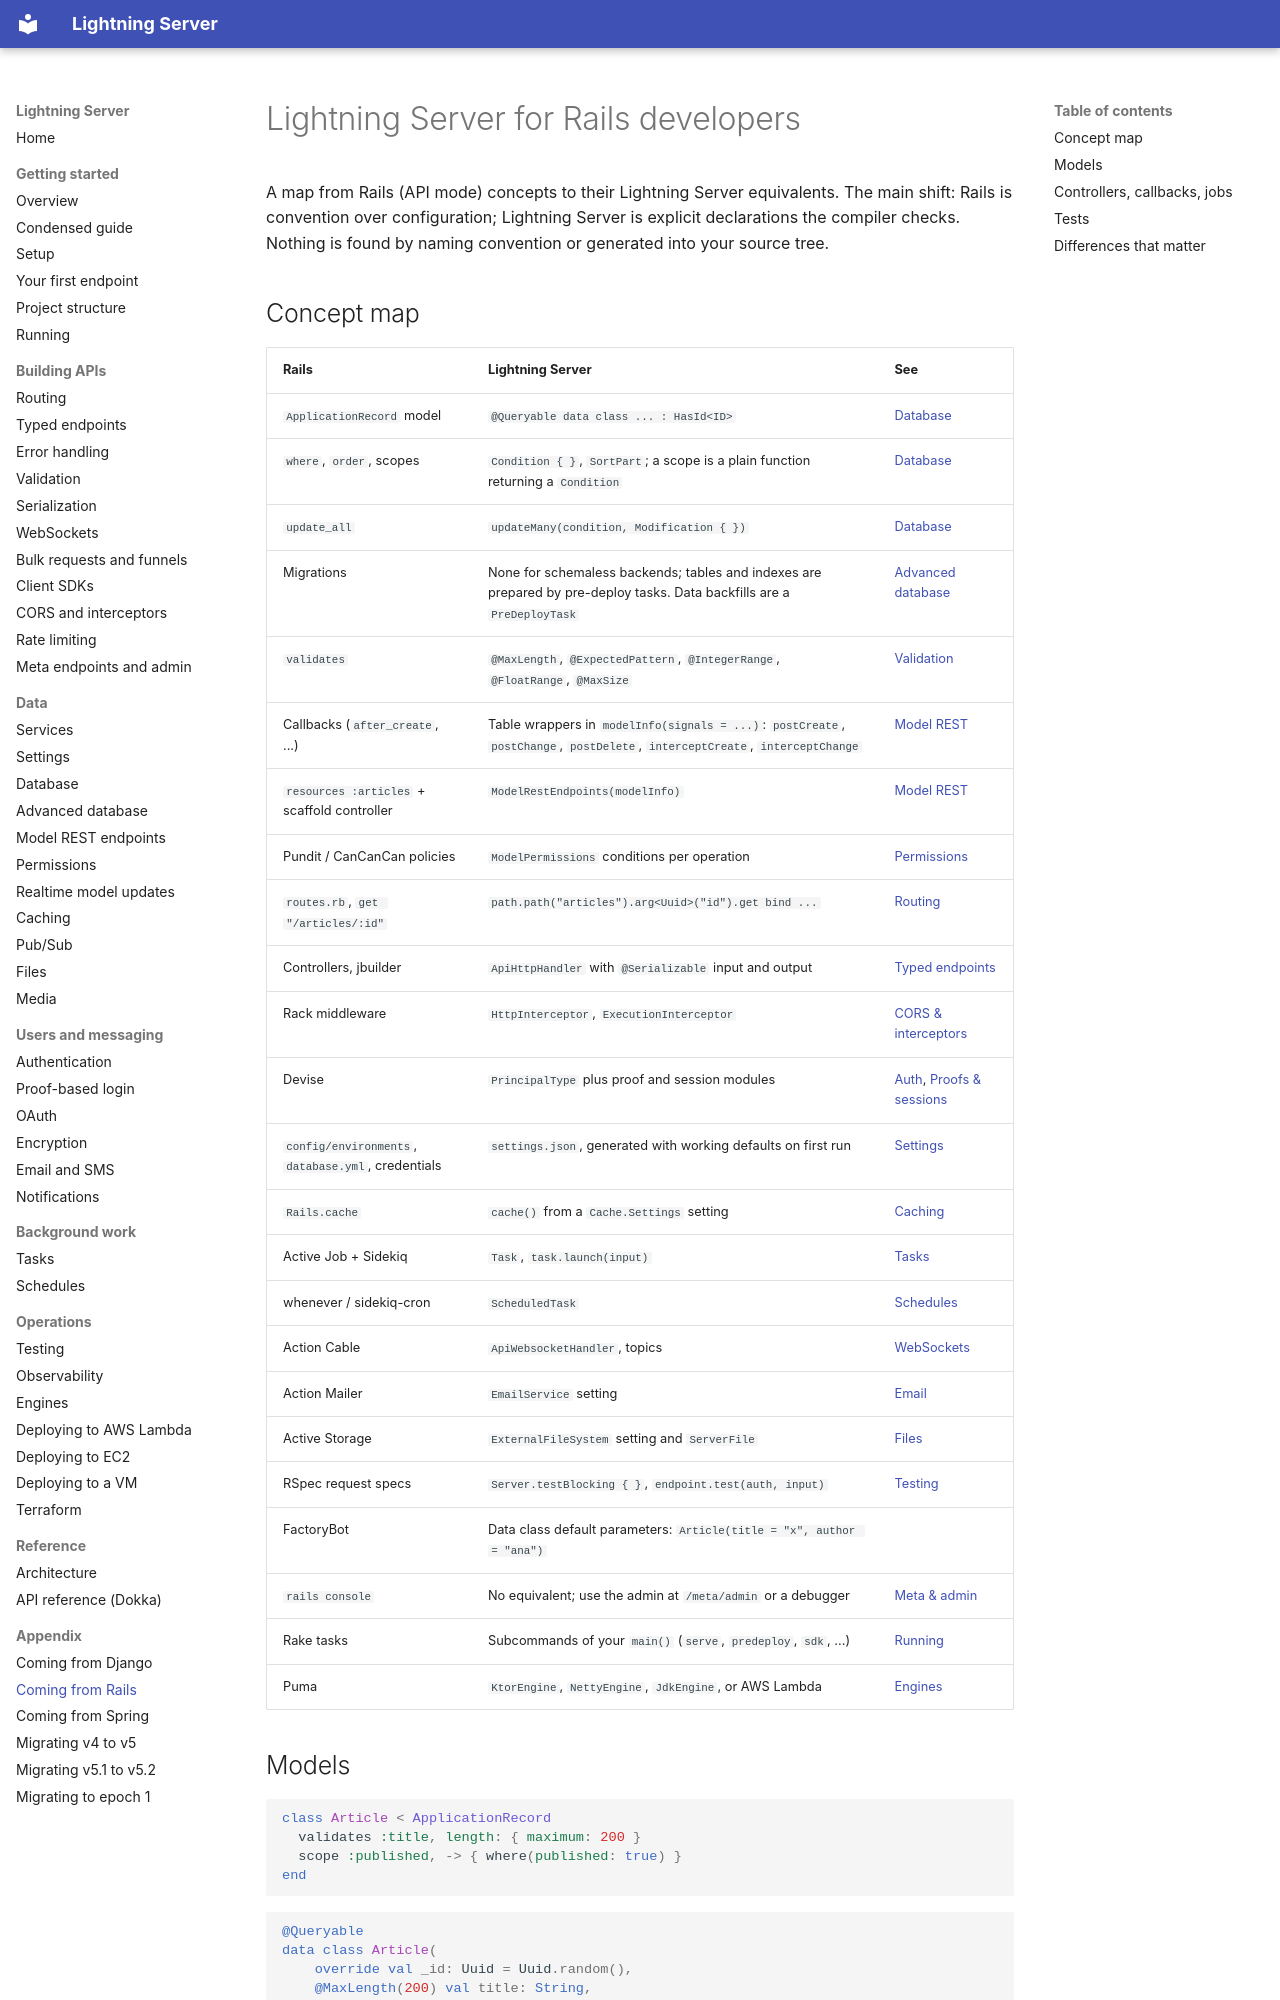

repository: lightningkite/lightning-server · page: appendix/vs-rails/index.html · generator: mkdocs

# Lightning Server for Rails developers

A map from Rails (API mode) concepts to their Lightning Server equivalents.  The main shift: Rails is convention
over configuration; Lightning Server is explicit declarations the compiler checks.  Nothing is found by naming
convention or generated into your source tree.

## Concept map

| Rails | Lightning Server | See |
|---|---|---|
| `ApplicationRecord` model | `@Queryable data class ... : HasId<ID>` | [Database](../database.md) |
| `where`, `order`, scopes | `Condition { }`, `SortPart`; a scope is a plain function returning a `Condition` | [Database](../database.md) |
| `update_all` | `updateMany(condition, Modification { })` | [Database](../database.md) |
| Migrations | None for schemaless backends; tables and indexes are prepared by pre-deploy tasks.  Data backfills are a `PreDeployTask` | [Advanced database](../advanced-database.md) |
| `validates` | `@MaxLength`, `@ExpectedPattern`, `@IntegerRange`, `@FloatRange`, `@MaxSize` | [Validation](../validation.md) |
| Callbacks (`after_create`, ...) | Table wrappers in `modelInfo(signals = ...)`: `postCreate`, `postChange`, `postDelete`, `interceptCreate`, `interceptChange` | [Model REST](../model-rest.md) |
| `resources :articles` + scaffold controller | `ModelRestEndpoints(modelInfo)` | [Model REST](../model-rest.md) |
| Pundit / CanCanCan policies | `ModelPermissions` conditions per operation | [Permissions](../permissions.md) |
| `routes.rb`, `get "/articles/:id"` | `path.path("articles").arg<Uuid>("id").get bind ...` | [Routing](../routing.md) |
| Controllers, jbuilder | `ApiHttpHandler` with `@Serializable` input and output | [Typed endpoints](../typed-endpoints.md) |
| Rack middleware | `HttpInterceptor`, `ExecutionInterceptor` | [CORS & interceptors](../cors-interceptors.md) |
| Devise | `PrincipalType` plus proof and session modules | [Auth](../auth.md), [Proofs & sessions](../proof-session.md) |
| `config/environments`, `database.yml`, credentials | `settings.json`, generated with working defaults on first run | [Settings](../settings.md) |
| `Rails.cache` | `cache()` from a `Cache.Settings` setting | [Caching](../caching.md) |
| Active Job + Sidekiq | `Task`, `task.launch(input)` | [Tasks](../tasks.md) |
| whenever / sidekiq-cron | `ScheduledTask` | [Schedules](../schedules.md) |
| Action Cable | `ApiWebsocketHandler`, topics | [WebSockets](../websockets.md) |
| Action Mailer | `EmailService` setting | [Email](../email.md) |
| Active Storage | `ExternalFileSystem` setting and `ServerFile` | [Files](../files.md) |
| RSpec request specs | `Server.testBlocking { }`, `endpoint.test(auth, input)` | [Testing](../testing.md) |
| FactoryBot | Data class default parameters: `Article(title = "x", author = "ana")` | |
| `rails console` | No equivalent; use the admin at `/meta/admin` or a debugger | [Meta & admin](../meta-admin.md) |
| Rake tasks | Subcommands of your `main()` (`serve`, `predeploy`, `sdk`, ...) | [Running](../running.md) |
| Puma | `KtorEngine`, `NettyEngine`, `JdkEngine`, or AWS Lambda | [Engines](../engines.md) |
